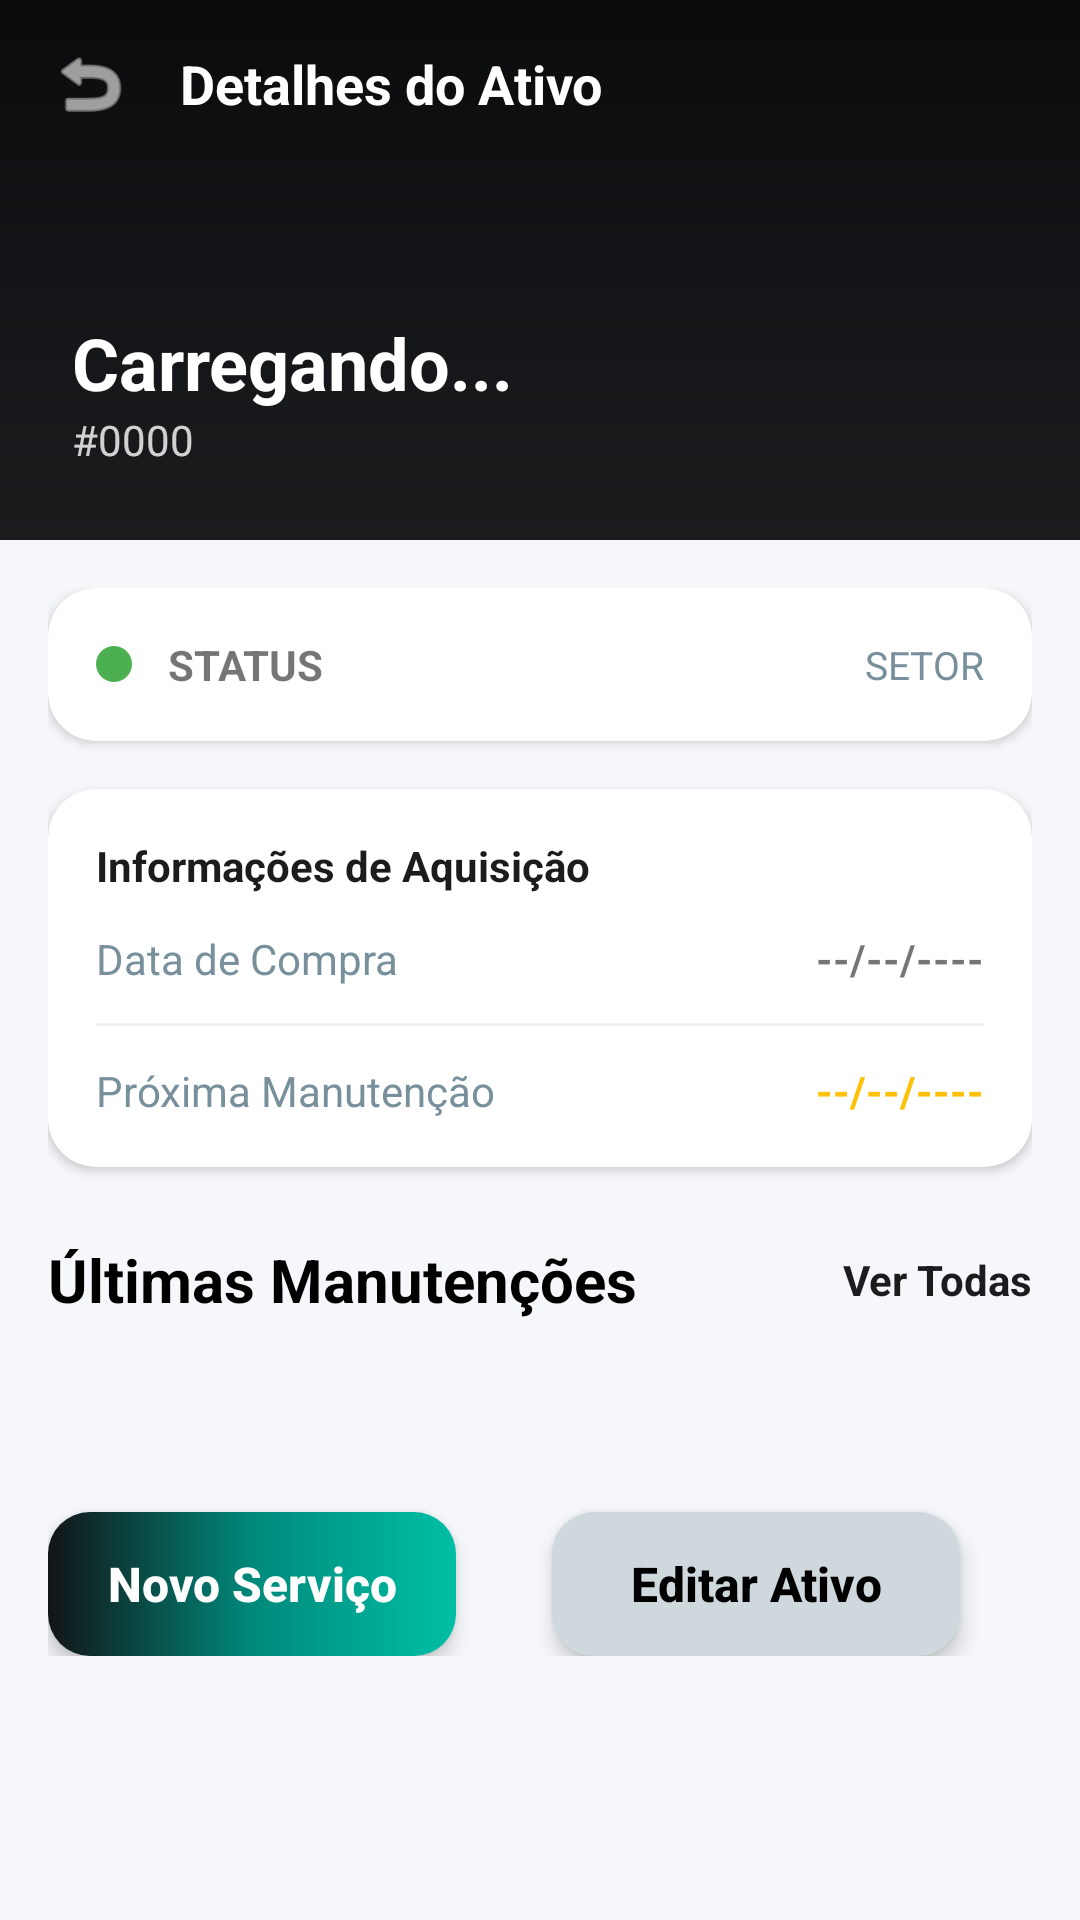

The Android layout XML behind this screen, and the referenced resources:
<!-- AndroidManifest.xml: application theme AppTheme -->
<!-- res/layout/activity_detalhes_equipamento.xml -->
<?xml version="1.0" encoding="utf-8"?>
<androidx.coordinatorlayout.widget.CoordinatorLayout xmlns:android="http://schemas.android.com/apk/res/android"
    xmlns:app="http://schemas.android.com/apk/res-auto"
    xmlns:tools="http://schemas.android.com/tools"
    android:layout_width="match_parent"
    android:layout_height="match_parent"
    android:background="#F5F7FA">

    <com.google.android.material.appbar.AppBarLayout
        android:layout_width="match_parent"
        android:layout_height="wrap_content"
        android:background="@android:color/transparent"
        app:elevation="0dp">

        <com.google.android.material.appbar.CollapsingToolbarLayout
            android:layout_width="match_parent"
            android:layout_height="180dp"
            app:contentScrim="@drawable/background"
            app:layout_scrollFlags="scroll|exitUntilCollapsed">

            <View
                android:layout_width="match_parent"
                android:layout_height="match_parent"
                android:background="@drawable/background" />

            <androidx.appcompat.widget.Toolbar
                android:id="@+id/toolbar_detalhes"
                android:layout_width="match_parent"
                android:layout_height="?attr/actionBarSize"
                app:layout_collapseMode="pin">
                <LinearLayout android:layout_width="match_parent" android:layout_height="wrap_content" android:gravity="center_vertical">
                    <ImageView android:id="@+id/ic_voltar" android:layout_width="28dp" android:layout_height="28dp" android:src="@android:drawable/ic_menu_revert" app:tint="@color/white" />
                    <TextView android:layout_width="wrap_content" android:layout_height="wrap_content" android:layout_marginStart="16dp" android:text="Detalhes do Ativo" android:textColor="@color/white" android:textSize="18sp" android:textStyle="bold" />
                </LinearLayout>
            </androidx.appcompat.widget.Toolbar>

            <LinearLayout
                android:layout_width="match_parent"
                android:layout_height="wrap_content"
                android:layout_gravity="bottom"
                android:orientation="vertical"
                android:padding="24dp">
                <TextView
                    android:id="@+id/txt_nome_detalhe"
                    android:layout_width="wrap_content"
                    android:layout_height="wrap_content"
                    android:text="Carregando..."
                    android:textColor="@color/white"
                    android:textSize="24sp"
                    android:textStyle="bold" />
                <TextView
                    android:id="@+id/txt_codigo_detalhe"
                    android:layout_width="wrap_content"
                    android:layout_height="wrap_content"
                    android:text="#0000"
                    android:textColor="#CCFFFFFF"
                    android:textSize="14sp" />
            </LinearLayout>

        </com.google.android.material.appbar.CollapsingToolbarLayout>
    </com.google.android.material.appbar.AppBarLayout>

    <androidx.core.widget.NestedScrollView
        android:layout_width="match_parent"
        android:layout_height="match_parent"
        app:layout_behavior="@string/appbar_scrolling_view_behavior">

        <LinearLayout
            android:layout_width="match_parent"
            android:layout_height="wrap_content"
            android:orientation="vertical"
            android:padding="16dp">

            
            <androidx.cardview.widget.CardView
                android:layout_width="match_parent"
                android:layout_height="wrap_content"
                app:cardCornerRadius="16dp"
                app:cardElevation="2dp">
                <LinearLayout
                    android:layout_width="match_parent"
                    android:layout_height="wrap_content"
                    android:gravity="center_vertical"
                    android:padding="16dp">
                    <View
                        android:id="@+id/view_status_indicador"
                        android:layout_width="12dp"
                        android:layout_height="12dp"
                        android:background="@drawable/ic_status_dot" />
                    <TextView
                        android:id="@+id/txt_status_detalhe"
                        android:layout_width="wrap_content"
                        android:layout_height="wrap_content"
                        android:layout_marginStart="12dp"
                        android:text="STATUS"
                        android:textStyle="bold" />
                    <View android:layout_width="0dp" android:layout_height="1dp" android:layout_weight="1" />
                    <TextView
                        android:id="@+id/txt_setor_detalhe"
                        android:layout_width="wrap_content"
                        android:layout_height="wrap_content"
                        android:text="SETOR"
                        android:textColor="@color/text_secondary"
                        android:textSize="13sp" />
                </LinearLayout>
            </androidx.cardview.widget.CardView>

            
            <androidx.cardview.widget.CardView
                android:layout_width="match_parent"
                android:layout_height="wrap_content"
                android:layout_marginTop="16dp"
                app:cardCornerRadius="16dp">
                <LinearLayout
                    android:layout_width="match_parent"
                    android:layout_height="wrap_content"
                    android:orientation="vertical"
                    android:padding="16dp">
                    
                    <TextView android:layout_width="wrap_content" android:layout_height="wrap_content" android:text="Informações de Aquisição" android:textStyle="bold" android:textColor="@color/azul_imepac" />
                    
                    <LinearLayout android:layout_width="match_parent" android:layout_height="wrap_content" android:layout_marginTop="12dp">
                        <TextView android:layout_width="0dp" android:layout_height="wrap_content" android:layout_weight="1" android:text="Data de Compra" android:textColor="@color/text_secondary" />
                        <TextView android:id="@+id/txt_compra_detalhe" android:layout_width="wrap_content" android:layout_height="wrap_content" android:text="--/--/----" android:textStyle="bold" />
                    </LinearLayout>

                    <View android:layout_width="match_parent" android:layout_height="1dp" android:background="#F0F0F0" android:layout_marginVertical="12dp" />

                    <LinearLayout android:layout_width="match_parent" android:layout_height="wrap_content">
                        <TextView android:layout_width="0dp" android:layout_height="wrap_content" android:layout_weight="1" android:text="Próxima Manutenção" android:textColor="@color/text_secondary" />
                        <TextView android:id="@+id/txt_proxima_detalhe" android:layout_width="wrap_content" android:layout_height="wrap_content" android:text="--/--/----" android:textStyle="bold" android:textColor="@color/status_atencao" />
                    </LinearLayout>
                </LinearLayout>
            </androidx.cardview.widget.CardView>

            
            <LinearLayout
                android:layout_width="match_parent"
                android:layout_height="wrap_content"
                android:layout_marginTop="24dp"
                android:gravity="center_vertical">
                <TextView style="@style/SectionTitle" android:layout_width="0dp" android:layout_weight="1" android:text="Últimas Manutenções" />
                <TextView
                    android:id="@+id/btn_ver_todas_manut"
                    android:layout_width="wrap_content"
                    android:layout_height="wrap_content"
                    android:text="Ver Todas"
                    android:textColor="@color/azul_imepac"
                    android:textStyle="bold" />
            </LinearLayout>

            <androidx.recyclerview.widget.RecyclerView
                android:id="@+id/rv_historico_detalhe"
                android:layout_width="match_parent"
                android:layout_height="wrap_content"
                android:layout_marginTop="8dp"
                tools:listitem="@layout/item_manutencao" />

            
            <LinearLayout
                android:layout_width="match_parent"
                android:layout_height="wrap_content"
                android:layout_marginTop="32dp"
                android:orientation="horizontal">
                <androidx.appcompat.widget.AppCompatButton
                    android:id="@+id/btn_nova_manut_detalhe"
                    style="@style/ButtonCustom"
                    android:layout_width="0dp"
                    android:layout_height="wrap_content"
                    android:layout_weight="1"
                    android:layout_marginEnd="8dp"
                    android:text="Novo Serviço" />
                <androidx.appcompat.widget.AppCompatButton
                    android:id="@+id/btn_editar_eq_detalhe"
                    style="@style/ButtonCustom"
                    android:layout_width="0dp"
                    android:layout_height="wrap_content"
                    android:layout_weight="1"
                    android:backgroundTint="@color/divider"
                    android:text="Editar Ativo"
                    android:textColor="@color/black" />
            </LinearLayout>

            <View android:layout_width="match_parent" android:layout_height="40dp" />

        </LinearLayout>
    </androidx.core.widget.NestedScrollView>

</androidx.coordinatorlayout.widget.CoordinatorLayout>
<!-- res/layout/item_manutencao.xml (included above) -->
<?xml version="1.0" encoding="utf-8"?>
<androidx.cardview.widget.CardView xmlns:android="http://schemas.android.com/apk/res/android"
    xmlns:app="http://schemas.android.com/apk/res-auto"
    android:layout_width="match_parent"
    android:layout_height="wrap_content"
    android:layout_marginHorizontal="16dp"
    android:layout_marginVertical="6dp"
    app:cardCornerRadius="12dp"
    app:cardElevation="1dp">

    <LinearLayout
        android:layout_width="match_parent"
        android:layout_height="wrap_content"
        android:orientation="horizontal"
        android:padding="16dp"
        android:gravity="center_vertical">

        <LinearLayout
            android:layout_width="0dp"
            android:layout_height="wrap_content"
            android:layout_weight="1"
            android:orientation="vertical">

            <TextView
                android:id="@+id/txt_tipo_manutencao"
                android:layout_width="wrap_content"
                android:layout_height="wrap_content"
                android:text="Manutenção Corretiva"
                android:textColor="@color/black"
                android:textSize="15sp"
                android:textStyle="bold" />

            <TextView
                android:id="@+id/txt_equipamento_manutencao"
                android:layout_width="wrap_content"
                android:layout_height="wrap_content"
                android:layout_marginTop="2dp"
                android:text="Equipamento"
                android:textColor="@color/text_secondary"
                android:textSize="13sp" />

            <TextView
                android:id="@+id/txt_desc_manutencao"
                android:layout_width="wrap_content"
                android:layout_height="wrap_content"
                android:layout_marginTop="4dp"
                android:maxLines="2"
                android:ellipsize="end"
                android:text="Descrição da manutenção..."
                android:textColor="@color/text_secondary"
                android:textSize="12sp" />

            <TextView
                android:id="@+id/txt_responsavel_manutencao"
                android:layout_width="wrap_content"
                android:layout_height="wrap_content"
                android:layout_marginTop="4dp"
                android:text="Responsável"
                android:textColor="@color/text_secondary"
                android:textSize="12sp" />

            <TextView
                android:id="@+id/txt_data_manutencao"
                android:layout_width="wrap_content"
                android:layout_height="wrap_content"
                android:layout_marginTop="8dp"
                android:text="15/05/2026"
                android:textColor="@color/azul_imepac"
                android:textSize="12sp"
                android:textStyle="bold" />
        </LinearLayout>

        <LinearLayout
            android:layout_width="wrap_content"
            android:layout_height="wrap_content"
            android:orientation="vertical"
            android:gravity="end">

            <TextView
                android:id="@+id/txt_status_manutencao"
                android:layout_width="wrap_content"
                android:layout_height="wrap_content"
                android:text="Realizada"
                android:textStyle="bold"
                android:textSize="10sp"
                android:paddingHorizontal="8dp"
                android:paddingVertical="2dp"
                android:background="@drawable/card_background" />

            <TextView
                android:id="@+id/txt_custo_manutencao"
                android:layout_width="wrap_content"
                android:layout_height="wrap_content"
                android:layout_marginTop="8dp"
                android:text="R$ 0,00"
                android:textColor="@color/black"
                android:textSize="14sp"
                android:textStyle="bold" />
        </LinearLayout>

    </LinearLayout>
</androidx.cardview.widget.CardView>
<!-- resources referenced by this layout -->
<resources>
  <color name="azul_imepac">#1A1C1E</color>
  <color name="black">#FF000000</color>
  <color name="divider">#CFD8DC</color>
  <color name="status_atencao">#FFC107</color>
  <color name="text_secondary">#78909C</color>
  <color name="white">#FFFFFFFF</color>
  <!-- drawable background (drawable) -->
  <?xml version="1.0" encoding="utf-8"?>
  <shape xmlns:android="http://schemas.android.com/apk/res/android">
      <gradient
          android:startColor="#1A1C1E"
          android:centerColor="#121417"
          android:endColor="#0A0B0C"
          android:angle="90" />
  </shape>
  <!-- drawable card_background (drawable) -->
  ﻿<?xml version="1.0" encoding="utf-8"?>
  <shape xmlns:android="http://schemas.android.com/apk/res/android">
      <solid android:color="@color/surface_white"/>
      <corners android:radius="12dp"/>
      <stroke android:width="1dp" android:color="@color/divider"/>
  </shape>
  <!-- drawable ic_status_dot (drawable) -->
  ﻿<?xml version="1.0" encoding="utf-8"?>
  <shape xmlns:android="http://schemas.android.com/apk/res/android"
      android:shape="oval">
      <size android:width="12dp" android:height="12dp"/>
      <solid android:color="@color/status_funcionando"/>
  </shape>
  <style name="ButtonCustom">
          <item name="android:layout_width">match_parent</item>
          <item name="android:layout_height">56dp</item>
          <item name="android:layout_marginHorizontal">24dp</item>
          <item name="android:layout_marginTop">24dp</item>
          <item name="android:background">@drawable/button_selector</item>
          <item name="android:textColor">@color/white</item>
          <item name="android:textSize">16sp</item>
          <item name="android:textStyle">bold</item>
          <item name="android:textAllCaps">false</item>
          <item name="android:elevation">4dp</item>
          <item name="android:stateListAnimator">@null</item> </style>
  <style name="SectionTitle">
          <item name="android:layout_width">wrap_content</item>
          <item name="android:layout_height">wrap_content</item>
          <item name="android:textSize">20sp</item>
          <item name="android:textStyle">bold</item>
          <item name="android:textColor">@color/black</item>
      </style>
  <style name="AppTheme" parent="Theme.MaterialComponents.Light.NoActionBar">
          <item name="colorPrimary">@color/primary_dark</item>
          <item name="colorPrimaryDark">@color/primary_surface</item>
          <item name="colorAccent">@color/accent_teal</item>
      </style>
  <color name="surface_white">#FFFFFF</color>
  <color name="status_funcionando">#4CAF50</color>
  <!-- drawable button_selector (drawable) -->
  <?xml version="1.0" encoding="utf-8"?>
  <ripple xmlns:android="http://schemas.android.com/apk/res/android"
      android:color="#40FFFFFF"> <item>
      <shape>
          <gradient
              android:startColor="@color/accent_teal"
              android:centerColor="@color/accent_teal_dark"
              android:endColor="@color/primary_dark"
              android:angle="180" />
          <corners android:radius="14dp"/>
      </shape>
  </item>
  </ripple>
  <color name="primary_dark">#121417</color>
  <color name="primary_surface">#1A1C1E</color>
  <color name="accent_teal">#00BFA5</color>
  <color name="accent_teal_dark">#00897B</color>
</resources>
